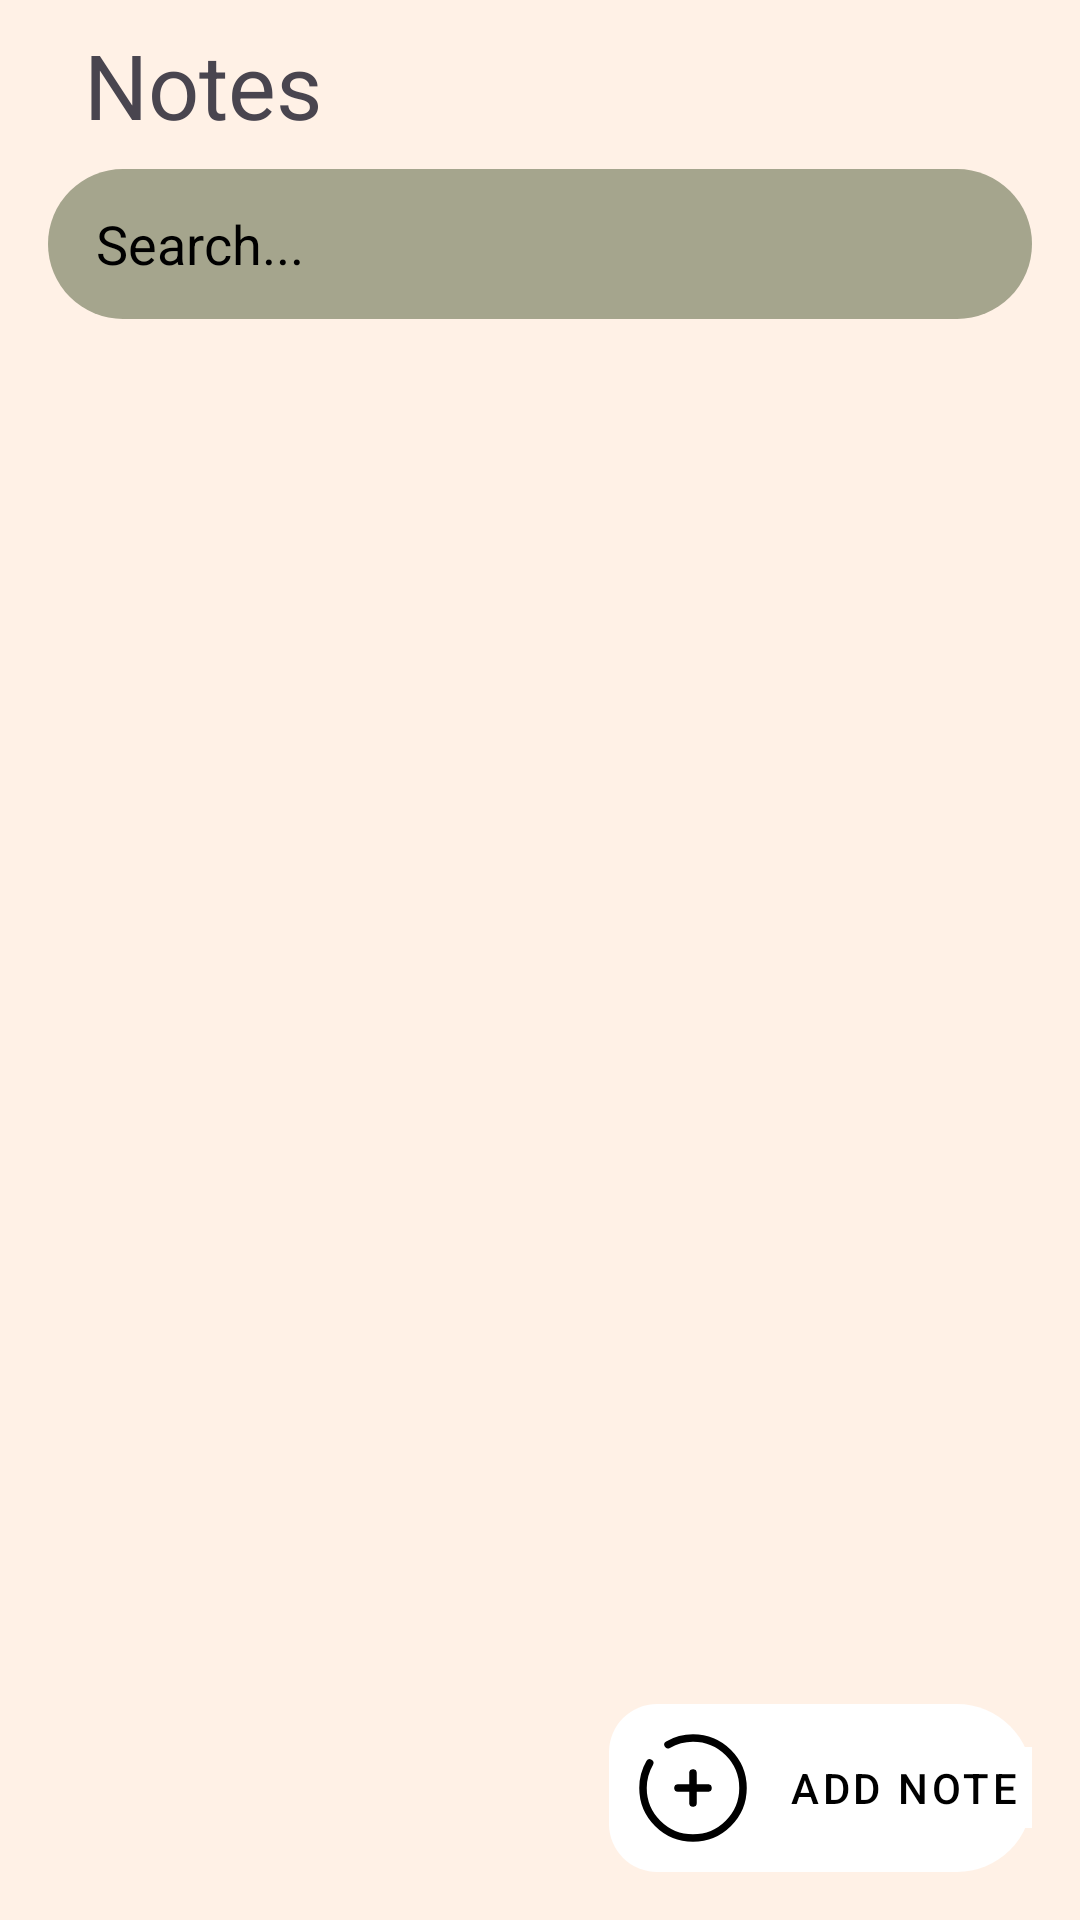

Produce the Android XML layout that renders to this screen, including the resource entries it uses.
<!-- AndroidManifest.xml: application theme Theme.Likhavat -->
<!-- res/layout/fragment_note.xml -->
<?xml version="1.0" encoding="utf-8"?>
<androidx.coordinatorlayout.widget.CoordinatorLayout xmlns:android="http://schemas.android.com/apk/res/android"
    xmlns:app="http://schemas.android.com/apk/res-auto"
    xmlns:tools="http://schemas.android.com/tools"
    android:background="#FFF1E6"
    android:layout_width="match_parent"
    android:layout_height="match_parent"
    tools:context=".fragment.NoteFragment">

    <com.google.android.material.appbar.AppBarLayout
        android:id="@+id/app_bar_layout"
        android:layout_width="match_parent"
        android:layout_height="wrap_content"
        app:liftOnScroll="true">

        <com.google.android.material.appbar.MaterialToolbar
            android:layout_width="match_parent"
            android:layout_height="match_parent"
            android:background="#FFF1E6"
            app:layout_scrollFlags="scroll|enterAlways">

            <androidx.constraintlayout.widget.ConstraintLayout
                android:layout_width="match_parent"
                android:layout_height="match_parent">

                <com.google.android.material.textview.MaterialTextView
                    android:layout_margin="8dp"
                    android:id="@+id/appTitle"
                    android:layout_width="match_parent"
                    android:layout_height="match_parent"
                    android:paddingStart="4dp"
                    android:text="Notes"
                    android:textSize="30sp"
                    app:layout_constraintStart_toStartOf="parent"
                    app:layout_constraintTop_toTopOf="parent"
                    app:layout_goneMarginTop="15dp">

                </com.google.android.material.textview.MaterialTextView>

                <LinearLayout
                    android:layout_width="match_parent"
                    android:layout_height="wrap_content"
                    android:layout_marginTop="8dp"
                    android:orientation="vertical"
                    app:layout_constraintEnd_toEndOf="parent"
                    app:layout_constraintStart_toStartOf="parent"
                    app:layout_constraintTop_toBottomOf="@+id/appTitle">

                    <EditText
                        android:drawableEnd="@drawable/search_icon"
                        android:layout_marginEnd="16dp"
                        android:paddingStart="16dp"
                        android:paddingEnd="16dp"
                        android:inputType="textFilter"
                        android:importantForAutofill="no"
                        android:imeOptions="actionSearch"
                        android:drawablePadding="5dp"
                        android:textColorHint="@color/black"
                        android:id="@+id/search"
                        android:layout_width="match_parent"
                        android:layout_height="50dp"
                        android:background="@drawable/round_search"
                        android:hint="Search..."/>

                </LinearLayout>

            </androidx.constraintlayout.widget.ConstraintLayout>


        </com.google.android.material.appbar.MaterialToolbar>

    </com.google.android.material.appbar.AppBarLayout>
    
    <androidx.recyclerview.widget.RecyclerView
        android:layout_marginTop="16dp"
        android:background="#FFF1E6"
        android:layout_width="match_parent"
        android:layout_height="wrap_content"
        android:id="@+id/rvNote"
        android:paddingStart="6dp"
        android:clipToPadding="false"
        android:paddingBottom="5dp"
        android:transitionGroup="true"
        tools:listitem="@layout/note_item_layout"
        app:layout_behavior="@string/appbar_scrolling_view_behavior"/>

    <androidx.constraintlayout.widget.ConstraintLayout
        android:layout_width="match_parent"
        android:layout_height="match_parent">

        <ImageView
            android:id="@+id/noData"
            android:layout_width="150dp"
            android:layout_height="150dp"
            android:visibility="gone"
            android:src="@drawable/nodata"
            app:layout_constraintBottom_toBottomOf="parent"
            app:layout_constraintEnd_toEndOf="parent"
            app:layout_constraintStart_toStartOf="parent"
            app:layout_constraintTop_toTopOf="parent" />


    </androidx.constraintlayout.widget.ConstraintLayout>

    <LinearLayout
        android:layout_width="wrap_content"
        android:layout_height="wrap_content"
        android:id="@+id/addNoteFab"
        android:focusable="true"
        android:clickable="true"
        android:animateLayoutChanges="true"
        android:orientation="horizontal"
        android:clipToPadding="false"
        android:background="@drawable/round_search"
        android:backgroundTint="@color/white"
        android:layout_margin="16dp"
        android:layout_gravity="end|bottom">

        <com.google.android.material.floatingactionbutton.FloatingActionButton
            android:layout_width="wrap_content"
            android:layout_height="wrap_content"
            android:layout_gravity="center_vertical"
            android:id="@+id/inner_fab"
            android:src="@drawable/add__icon"
            android:backgroundTint="@color/white"
            android:elevation="0dp"
            app:elevation="0dp"
            app:tint="@color/black"
            app:borderWidth="0dp"
            app:useCompatPadding="false"
            app:fabSize="normal"
            app:maxImageSize="40dp">
            
        </com.google.android.material.floatingactionbutton.FloatingActionButton>
        
        <TextView
            android:padding="4dp"
            android:layout_width="wrap_content"
            android:layout_height="wrap_content"
            android:id="@+id/chatFabText"
            android:text="Add Note"
            android:textColor="@color/black"
            android:background="@color/white"
            android:backgroundTint="@color/white"
            android:layout_gravity="center_vertical"
            android:textAppearance="@style/TextAppearance.MaterialComponents.Button"
            />


    </LinearLayout>

</androidx.coordinatorlayout.widget.CoordinatorLayout>
<!-- res/layout/note_item_layout.xml (included above) -->
<?xml version="1.0" encoding="utf-8"?>
<RelativeLayout xmlns:android="http://schemas.android.com/apk/res/android"
    xmlns:app="http://schemas.android.com/apk/res-auto"
    xmlns:tools="http://schemas.android.com/tools"
    android:layout_width="match_parent"
    android:layout_height="wrap_content"
    android:layout_margin="5dp">

    <com.google.android.material.card.MaterialCardView
        android:id="@+id/noteItemLayoutParent"
        android:layout_width="match_parent"
        android:layout_height="wrap_content"
        android:layout_margin="5dp"
        android:background="?attr/selectableItemBackground"
        android:clickable="true"
        android:focusable="true"
        android:padding="5dp"
        app:cardCornerRadius="14dp"
        app:cardElevation="5dp">

        <RelativeLayout
            android:layout_width="match_parent"
            android:layout_height="wrap_content"
            android:padding="5dp">

            <com.google.android.material.textview.MaterialTextView
                android:layout_width="match_parent"
                android:layout_height="wrap_content"
                android:id="@+id/noteItemTitle"
                android:layout_marginStart="4dp"
                android:layout_marginEnd="4dp"
                android:layout_marginTop="8dp"
                android:padding="5dp"
                android:ellipsize="end"
                android:text="This is Title"
                android:textColor="@color/black"
                android:textStyle="bold"
                android:textSize="16sp"
                android:textAlignment="textStart"
                />
            
            <TextView
                android:layout_width="match_parent"
                android:layout_height="wrap_content"
                android:id="@+id/noteContentItem"
                android:layout_below="@+id/noteItemTitle"
                android:layout_margin="4dp"
                android:ellipsize="end"
                android:padding="5dp"
                android:textSize="14sp"
                tools:text="@string/some"/>

            <com.google.android.material.textview.MaterialTextView
                android:layout_width="wrap_content"
                android:layout_height="wrap_content"
                android:id="@+id/noteItemDate"
                android:layout_below="@+id/noteContentItem"
                android:layout_marginStart="4dp"
                android:layout_marginEnd="4dp"
                android:layout_marginTop="8dp"
                android:padding="5dp"
                android:ellipsize="end"
                android:layout_alignParentEnd="true"
                android:text="dd-mm-yy"
                android:textColor="@color/black"
                android:textSize="12sp"
                android:gravity="center_vertical"
                android:drawableStart="@drawable/baseline_calendar_month_24"
                android:drawablePadding="4dp"
                />
            

        </RelativeLayout>

    </com.google.android.material.card.MaterialCardView>

</RelativeLayout>
<!-- resources referenced by this layout -->
<resources>
  <!-- drawable add__icon (drawable) -->
  <vector xmlns:android="http://schemas.android.com/apk/res/android"
      android:width="50dp"
      android:height="50dp"
      android:viewportWidth="24"
      android:viewportHeight="24">
    <path
        android:pathData="M15,12L12,12M12,12L9,12M12,12L12,9M12,12L12,15"
        android:strokeWidth="1.5"
        android:fillColor="#00000000"
        android:strokeColor="@color/black"
        android:strokeLineCap="round"/>
    <path
        android:pathData="M7,3.338C8.471,2.487 10.179,2 12,2C17.523,2 22,6.477 22,12C22,17.523 17.523,22 12,22C6.477,22 2,17.523 2,12C2,10.179 2.487,8.471 3.338,7"
        android:strokeWidth="1.5"
        android:fillColor="#00000000"
        android:strokeColor="@color/black"
        android:strokeLineCap="round"/>
  </vector>
  <!-- drawable nodata (drawable) -->
  <vector xmlns:android="http://schemas.android.com/apk/res/android"
      android:width="150dp"
      android:height="150dp"
      android:viewportWidth="1024"
      android:viewportHeight="1024">
    <path
        android:pathData="M988.6,118.4l7.1,5.3a25.3,25.3 0,0 1,4.7 35.8l-374.1,494.4a71.1,71.1 0,0 1,-28.2 21.2l-150.9,54.1c-14.4,5.2 -26.9,-3.9 -26.6,-19l3.9,-158.6a61.1,61.1 0,0 1,11.6 -32.3L822.4,23.3c8,-10.2 24.1,-12.4 34.8,-4.3l131.4,99.4zM490.7,662.6l90.7,-32.6 276.2,-362.4c6.1,-8 4.9,-18.4 -2.9,-24.1l-76.3,-55.8c-8,-5.9 -18.1,-3.4 -24,4.1L479.8,544.2a36,36 0,0 0,-7.2 19.9l-2,84.2c-0.3,11.4 9.9,18.1 20.3,14.3zM802.3,128.8a16.3,16.3 0,0 0,2.9 23.6l75.3,54.9a16.5,16.5 0,0 0,23.3 -3.7l32.5,-42.9c5.9,-7.9 3.7,-18.3 -4,-24.1l-71.5,-54.1a17.3,17.3 0,0 0,-24.4 2.7l-33.9,43.6zM951.1,809.1a164.1,164.1 0,0 1,-164.4 164.3L148.8,973.4A131.3,131.3 0,0 1,18.3 841.7L18.3,188c0,-47.8 38.5,-86.4 86.6,-86.4h494c18.7,0 33.8,15.3 33.8,34.1a33.9,33.9 0,0 1,-33.8 34.1L131.7,169.8c-0.3,0 -0.3,0 -0.3,-19.3l0.3,19.3c-22.7,0 -45.8,27.5 -45.8,51.3v620.5c0,35 28.3,63.5 62.9,63.5h628.1c59,0 106.7,-47.5 106.7,-105.8L883.6,470.7c0,-18.8 15.1,-34.1 33.8,-34.1s33.8,15.4 33.8,34.2v338.3z"
        android:fillColor="#000000"/>
  </vector>
  <!-- drawable round_search (drawable) -->
  <?xml version="1.0" encoding="utf-8"?>
  <shape xmlns:android="http://schemas.android.com/apk/res/android">
  
      <solid android:color="#A5A58D">
  
      </solid>
  
      <corners android:radius="25dp">
  
      </corners>
  </shape>
  <string name="some">The art of storytelling has been an essential part of human culture for centuries. Through stories, people have passed down knowledge, traditions, and values from one generation to the next. Whether through oral traditions, written literature, or modern media like film and television, storytelling shapes the way we understand the world. It allows us to explore complex emotions, connect with others, and find meaning in everyday life. Stories have the power to inspire, educate, and entertain. They can bridge cultural divides, spark empathy, and ignite the imagination, making storytelling a timeless and universal form of expression.</string>
  <style name="Theme.Likhavat" parent="Base.Theme.Likhavat" />
  <style name="Base.Theme.Likhavat" parent="Theme.Material3.DayNight.NoActionBar">
          
          
      </style>
  <!-- not gathered from this repository: default colours our renderer supplied (Android Studio template values) -->
  <color name="black">#FF000000</color>
  <color name="white">#FFFFFFFF</color>
</resources>
